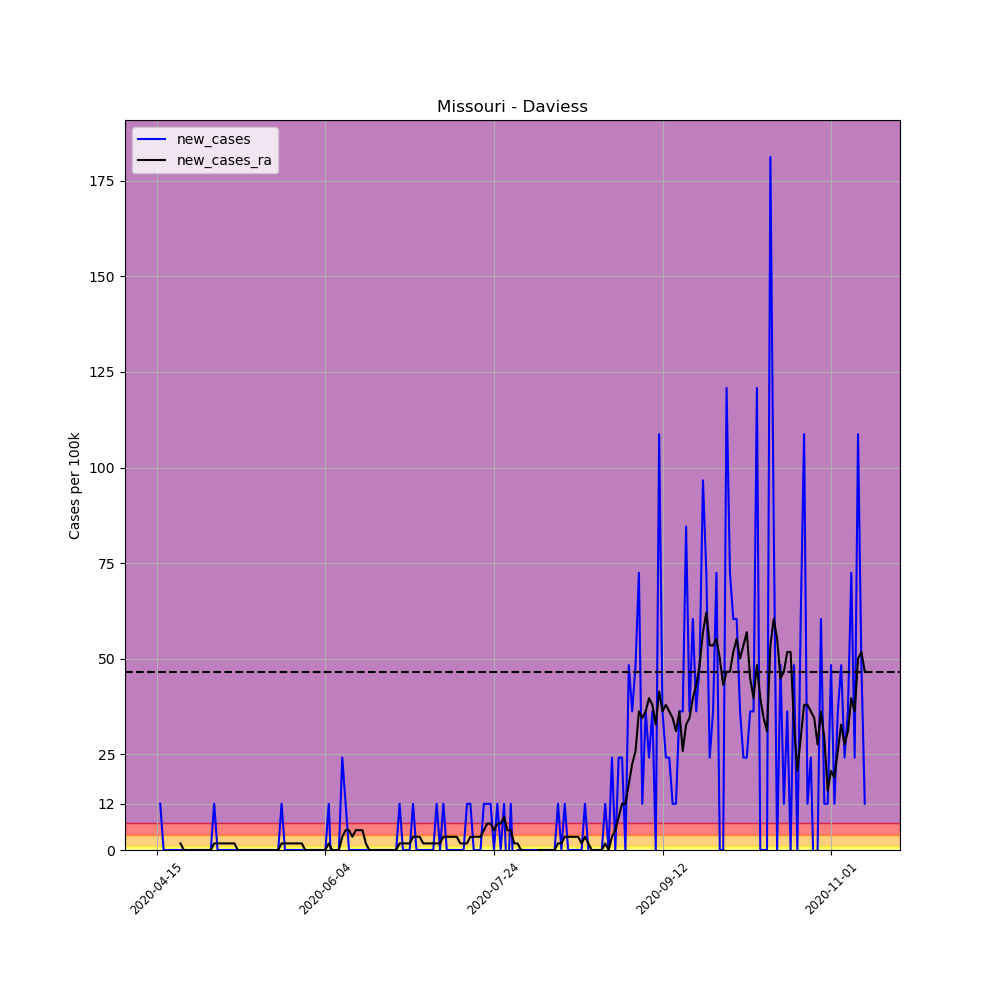

Values plotted in this chart, from the file beside it:
, date, county, state, fips, cases, deaths, COUNTY, STNAME, CTYNAME, POPESTIMATE2019, per_100k, per_100k_ra, new_cases, new_cases_ra
623151, 2020-04-15, Daviess, Missouri, 29061, 1, 0, 61, Missouri, Daviess, 8278, 12.08, , , 
623152, 2020-04-16, Daviess, Missouri, 29061, 2, 0, 61, Missouri, Daviess, 8278, 24.16, , 12.08, 
623153, 2020-04-17, Daviess, Missouri, 29061, 2, 0, 61, Missouri, Daviess, 8278, 24.16, , 0.0, 
623154, 2020-04-18, Daviess, Missouri, 29061, 2, 0, 61, Missouri, Daviess, 8278, 24.16, , 0.0, 
623155, 2020-04-19, Daviess, Missouri, 29061, 2, 0, 61, Missouri, Daviess, 8278, 24.16, , 0.0, 
623156, 2020-04-20, Daviess, Missouri, 29061, 2, 0, 61, Missouri, Daviess, 8278, 24.16, , 0.0, 
623157, 2020-04-21, Daviess, Missouri, 29061, 2, 0, 61, Missouri, Daviess, 8278, 24.16, 22.43, 0.0, 
623158, 2020-04-22, Daviess, Missouri, 29061, 2, 0, 61, Missouri, Daviess, 8278, 24.16, 24.16, 0.0, 1.726
623159, 2020-04-23, Daviess, Missouri, 29061, 2, 0, 61, Missouri, Daviess, 8278, 24.16, 24.16, 0.0, 0.0
623160, 2020-04-24, Daviess, Missouri, 29061, 2, 0, 61, Missouri, Daviess, 8278, 24.16, 24.16, 0.0, 0.0
623161, 2020-04-25, Daviess, Missouri, 29061, 2, 0, 61, Missouri, Daviess, 8278, 24.16, 24.16, 0.0, 0.0
623162, 2020-04-26, Daviess, Missouri, 29061, 2, 0, 61, Missouri, Daviess, 8278, 24.16, 24.16, 0.0, 0.0
623163, 2020-04-27, Daviess, Missouri, 29061, 2, 0, 61, Missouri, Daviess, 8278, 24.16, 24.16, 0.0, 0.0
623164, 2020-04-28, Daviess, Missouri, 29061, 2, 0, 61, Missouri, Daviess, 8278, 24.16, 24.16, 0.0, 0.0
623165, 2020-04-29, Daviess, Missouri, 29061, 2, 0, 61, Missouri, Daviess, 8278, 24.16, 24.16, 0.0, 0.0
623166, 2020-04-30, Daviess, Missouri, 29061, 2, 0, 61, Missouri, Daviess, 8278, 24.16, 24.16, 0.0, 0.0
623167, 2020-05-01, Daviess, Missouri, 29061, 2, 0, 61, Missouri, Daviess, 8278, 24.16, 24.16, 0.0, 0.0
623168, 2020-05-02, Daviess, Missouri, 29061, 3, 0, 61, Missouri, Daviess, 8278, 36.24, 25.89, 12.08, 1.726
623169, 2020-05-03, Daviess, Missouri, 29061, 3, 0, 61, Missouri, Daviess, 8278, 36.24, 27.61, 0.0, 1.726
623170, 2020-05-04, Daviess, Missouri, 29061, 3, 0, 61, Missouri, Daviess, 8278, 36.24, 29.34, 0.0, 1.726
623171, 2020-05-05, Daviess, Missouri, 29061, 3, 0, 61, Missouri, Daviess, 8278, 36.24, 31.06, 0.0, 1.726
623172, 2020-05-06, Daviess, Missouri, 29061, 3, 0, 61, Missouri, Daviess, 8278, 36.24, 32.79, 0.0, 1.726
623173, 2020-05-07, Daviess, Missouri, 29061, 3, 0, 61, Missouri, Daviess, 8278, 36.24, 34.51, 0.0, 1.726
623174, 2020-05-08, Daviess, Missouri, 29061, 3, 0, 61, Missouri, Daviess, 8278, 36.24, 36.24, 0.0, 1.726
623175, 2020-05-09, Daviess, Missouri, 29061, 3, 0, 61, Missouri, Daviess, 8278, 36.24, 36.24, 0.0, 0.0
623176, 2020-05-10, Daviess, Missouri, 29061, 3, 0, 61, Missouri, Daviess, 8278, 36.24, 36.24, 0.0, 0.0
623177, 2020-05-11, Daviess, Missouri, 29061, 3, 0, 61, Missouri, Daviess, 8278, 36.24, 36.24, 0.0, 0.0
623178, 2020-05-12, Daviess, Missouri, 29061, 3, 0, 61, Missouri, Daviess, 8278, 36.24, 36.24, 0.0, 0.0
623179, 2020-05-13, Daviess, Missouri, 29061, 3, 0, 61, Missouri, Daviess, 8278, 36.24, 36.24, 0.0, 0.0
623180, 2020-05-14, Daviess, Missouri, 29061, 3, 0, 61, Missouri, Daviess, 8278, 36.24, 36.24, 0.0, 0.0
623181, 2020-05-15, Daviess, Missouri, 29061, 3, 0, 61, Missouri, Daviess, 8278, 36.24, 36.24, 0.0, 0.0
623182, 2020-05-16, Daviess, Missouri, 29061, 3, 0, 61, Missouri, Daviess, 8278, 36.24, 36.24, 0.0, 0.0
623183, 2020-05-17, Daviess, Missouri, 29061, 3, 0, 61, Missouri, Daviess, 8278, 36.24, 36.24, 0.0, 0.0
623184, 2020-05-18, Daviess, Missouri, 29061, 3, 0, 61, Missouri, Daviess, 8278, 36.24, 36.24, 0.0, 0.0
623185, 2020-05-19, Daviess, Missouri, 29061, 3, 0, 61, Missouri, Daviess, 8278, 36.24, 36.24, 0.0, 0.0
623186, 2020-05-20, Daviess, Missouri, 29061, 3, 0, 61, Missouri, Daviess, 8278, 36.24, 36.24, 0.0, 0.0
623187, 2020-05-21, Daviess, Missouri, 29061, 3, 0, 61, Missouri, Daviess, 8278, 36.24, 36.24, 0.0, 0.0
623188, 2020-05-22, Daviess, Missouri, 29061, 4, 0, 61, Missouri, Daviess, 8278, 48.32, 37.97, 12.08, 1.726
623189, 2020-05-23, Daviess, Missouri, 29061, 4, 0, 61, Missouri, Daviess, 8278, 48.32, 39.69, 0.0, 1.726
623190, 2020-05-24, Daviess, Missouri, 29061, 4, 0, 61, Missouri, Daviess, 8278, 48.32, 41.42, 0.0, 1.726
623191, 2020-05-25, Daviess, Missouri, 29061, 4, 0, 61, Missouri, Daviess, 8278, 48.32, 43.14, 0.0, 1.726
623192, 2020-05-26, Daviess, Missouri, 29061, 4, 0, 61, Missouri, Daviess, 8278, 48.32, 44.87, 0.0, 1.726
623193, 2020-05-27, Daviess, Missouri, 29061, 4, 0, 61, Missouri, Daviess, 8278, 48.32, 46.6, 0.0, 1.726
623194, 2020-05-28, Daviess, Missouri, 29061, 4, 0, 61, Missouri, Daviess, 8278, 48.32, 48.32, 0.0, 1.726
623195, 2020-05-29, Daviess, Missouri, 29061, 4, 0, 61, Missouri, Daviess, 8278, 48.32, 48.32, 0.0, 0.0
623196, 2020-05-30, Daviess, Missouri, 29061, 4, 0, 61, Missouri, Daviess, 8278, 48.32, 48.32, 0.0, 0.0
623197, 2020-05-31, Daviess, Missouri, 29061, 4, 0, 61, Missouri, Daviess, 8278, 48.32, 48.32, 0.0, 0.0
623198, 2020-06-01, Daviess, Missouri, 29061, 4, 0, 61, Missouri, Daviess, 8278, 48.32, 48.32, 0.0, 0.0
623199, 2020-06-02, Daviess, Missouri, 29061, 4, 0, 61, Missouri, Daviess, 8278, 48.32, 48.32, 0.0, 0.0
623200, 2020-06-03, Daviess, Missouri, 29061, 4, 0, 61, Missouri, Daviess, 8278, 48.32, 48.32, 0.0, 0.0
623201, 2020-06-04, Daviess, Missouri, 29061, 4, 0, 61, Missouri, Daviess, 8278, 48.32, 48.32, 0.0, 0.0
623202, 2020-06-05, Daviess, Missouri, 29061, 5, 0, 61, Missouri, Daviess, 8278, 60.4, 50.05, 12.08, 1.726
623203, 2020-06-06, Daviess, Missouri, 29061, 4, 0, 61, Missouri, Daviess, 8278, 48.32, 50.05, -12.08, 0.0
623204, 2020-06-07, Daviess, Missouri, 29061, 4, 0, 61, Missouri, Daviess, 8278, 48.32, 50.05, 0.0, 0.0
623205, 2020-06-08, Daviess, Missouri, 29061, 4, 0, 61, Missouri, Daviess, 8278, 48.32, 50.05, 0.0, 0.0
623206, 2020-06-09, Daviess, Missouri, 29061, 6, 0, 61, Missouri, Daviess, 8278, 72.48, 53.5, 24.16, 3.451
623207, 2020-06-10, Daviess, Missouri, 29061, 7, 0, 61, Missouri, Daviess, 8278, 84.56, 58.68, 12.08, 5.177
623208, 2020-06-11, Daviess, Missouri, 29061, 7, 0, 61, Missouri, Daviess, 8278, 84.56, 63.85, 0.0, 5.177
623209, 2020-06-12, Daviess, Missouri, 29061, 7, 0, 61, Missouri, Daviess, 8278, 84.56, 67.3, 0.0, 3.451
623210, 2020-06-13, Daviess, Missouri, 29061, 7, 0, 61, Missouri, Daviess, 8278, 84.56, 72.48, 0.0, 5.177
... 151 more rows
